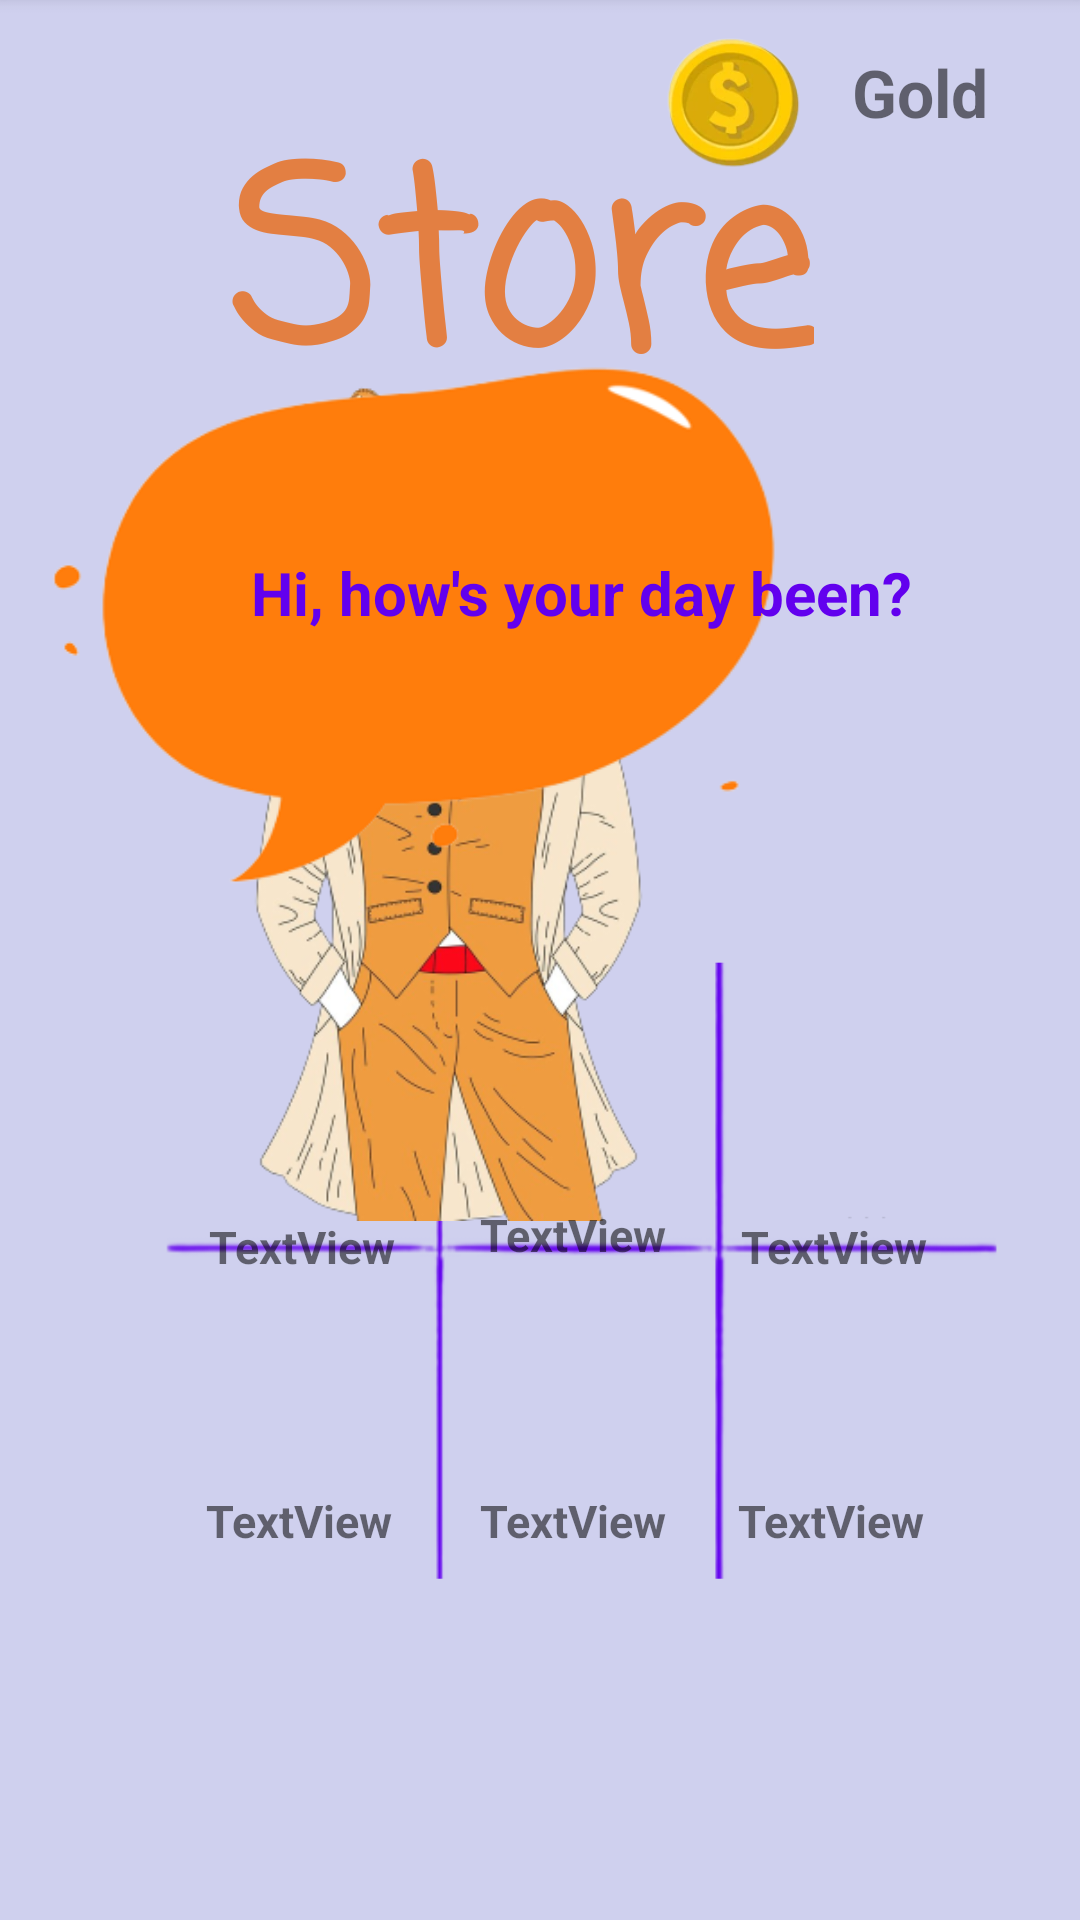

Write the Android layout XML for this screen, with the resource values it uses.
<!-- AndroidManifest.xml: application theme Theme.CSPROJEDENEME -->
<!-- res/layout/store.xml -->
<?xml version="1.0" encoding="utf-8"?>
<androidx.constraintlayout.widget.ConstraintLayout xmlns:android="http://schemas.android.com/apk/res/android"
    xmlns:app="http://schemas.android.com/apk/res-auto"
    xmlns:tools="http://schemas.android.com/tools"
    android:layout_width="match_parent"
    android:layout_height="match_parent"
    android:background="@drawable/deneme"
    tools:context=".StoreActivity">



    <ImageView
        android:id="@+id/imageView5"
        android:layout_width="299dp"
        android:layout_height="363dp"
        android:layout_marginTop="76dp"
        android:src="@drawable/salesman_final"
        app:layout_constraintEnd_toEndOf="parent"
        app:layout_constraintHorizontal_bias="0.0"
        app:layout_constraintStart_toStartOf="parent"
        app:layout_constraintTop_toTopOf="parent" />


    <TextView
        android:id="@+id/gold1"
        android:layout_width="wrap_content"
        android:layout_height="wrap_content"
        android:layout_marginTop="4dp"
        android:text="TextView"
        android:textStyle="bold"
        android:textSize="15sp"
        android:paddingLeft="2dp"
        app:layout_constraintEnd_toEndOf="@+id/marketItem1"
        app:layout_constraintStart_toStartOf="@+id/marketItem1"
        app:layout_constraintTop_toBottomOf="@+id/marketItem1" />

    <TextView
        android:id="@+id/gold2"
        android:layout_width="wrap_content"
        android:layout_height="wrap_content"
        android:text="TextView"
        android:textStyle="bold"
        android:textSize="15sp"
        android:paddingLeft="6dp"
        app:layout_constraintEnd_toEndOf="@+id/marketItem2"
        app:layout_constraintStart_toStartOf="@+id/marketItem2"
        app:layout_constraintTop_toBottomOf="@+id/marketItem2" />

    <TextView
        android:id="@+id/textView5"
        android:layout_width="wrap_content"
        android:layout_height="wrap_content"
        android:layout_marginTop="32dp"
        android:fontFamily="casual"
        android:text="Store"
        android:textColor="@color/habitact_title_color"
        android:textSize="80dp"
        android:textStyle="bold"
        app:layout_constraintEnd_toEndOf="parent"
        app:layout_constraintHorizontal_bias="0.463"
        app:layout_constraintStart_toStartOf="parent"
        app:layout_constraintTop_toTopOf="parent"
        tools:ignore="MissingConstraints" />

    <ImageView
        android:id="@+id/marketItem1"
        android:layout_width="96dp"
        android:layout_height="91dp"
        app:layout_constraintBottom_toBottomOf="parent"
        app:layout_constraintEnd_toEndOf="parent"
        app:layout_constraintHorizontal_bias="0.196"
        app:layout_constraintStart_toStartOf="parent"
        app:layout_constraintTop_toTopOf="parent"
        app:layout_constraintVertical_bias="0.565"
        tools:srcCompat="@tools:sample/avatars" />

    <ImageView
        android:id="@+id/marketItem3"
        android:layout_width="96dp"
        android:layout_height="91dp"
        app:layout_constraintBottom_toBottomOf="parent"
        app:layout_constraintEnd_toEndOf="parent"
        app:layout_constraintHorizontal_bias="0.86"
        app:layout_constraintStart_toStartOf="parent"
        app:layout_constraintTop_toTopOf="parent"
        app:layout_constraintVertical_bias="0.565"
        tools:srcCompat="@tools:sample/avatars" />

    <ImageView
        android:id="@+id/marketItem6"
        android:layout_width="96dp"
        android:layout_height="91dp"
        app:layout_constraintBottom_toBottomOf="parent"
        app:layout_constraintEnd_toEndOf="parent"
        app:layout_constraintHorizontal_bias="0.86"
        app:layout_constraintStart_toStartOf="parent"
        app:layout_constraintTop_toTopOf="parent"
        app:layout_constraintVertical_bias="0.739"
        tools:srcCompat="@tools:sample/avatars" />

    <ImageView
        android:id="@+id/marketItem5"
        android:layout_width="96dp"
        android:layout_height="91dp"
        app:layout_constraintBottom_toBottomOf="parent"
        app:layout_constraintEnd_toEndOf="parent"
        app:layout_constraintHorizontal_bias="0.53"
        app:layout_constraintStart_toStartOf="parent"
        app:layout_constraintTop_toTopOf="parent"
        app:layout_constraintVertical_bias="0.739"
        tools:srcCompat="@tools:sample/avatars" />

    <ImageView
        android:id="@+id/marketItem4"
        android:layout_width="96dp"
        android:layout_height="91dp"
        app:layout_constraintBottom_toBottomOf="parent"
        app:layout_constraintEnd_toEndOf="parent"
        app:layout_constraintHorizontal_bias="0.196"
        app:layout_constraintStart_toStartOf="parent"
        app:layout_constraintTop_toTopOf="parent"
        app:layout_constraintVertical_bias="0.739"
        tools:srcCompat="@tools:sample/avatars" />

    <ImageView
        android:id="@+id/marketItem2"
        android:layout_width="96dp"
        android:layout_height="91dp"
        app:layout_constraintBottom_toBottomOf="parent"
        app:layout_constraintEnd_toEndOf="parent"
        app:layout_constraintHorizontal_bias="0.53"
        app:layout_constraintStart_toStartOf="parent"
        app:layout_constraintTop_toTopOf="parent"
        app:layout_constraintVertical_bias="0.565"
        tools:srcCompat="@tools:sample/avatars" />

    <TextView
        android:id="@+id/textViewGold"
        android:layout_width="60dp"
        android:layout_height="wrap_content"
        android:layout_marginTop="16dp"
        android:layout_marginEnd="16dp"
        android:text="Gold"
        app:layout_constraintEnd_toEndOf="parent"
        app:layout_constraintTop_toTopOf="parent"
        android:textStyle="bold"
        android:textSize="22sp"/>

    <TextView
        android:id="@+id/gold3"
        android:layout_width="wrap_content"
        android:layout_height="wrap_content"
        android:layout_marginTop="4dp"
        android:text="TextView"
        android:textStyle="bold"
        android:textSize="15sp"
        android:paddingLeft="6dp"
        app:layout_constraintEnd_toEndOf="@+id/marketItem3"
        app:layout_constraintStart_toStartOf="@+id/marketItem3"
        app:layout_constraintTop_toBottomOf="@+id/marketItem3" />

    <TextView
        android:id="@+id/gold6"
        android:layout_width="wrap_content"
        android:layout_height="wrap_content"
        android:text="TextView"
        android:textStyle="bold"
        android:textSize="15sp"
        android:paddingLeft="4dp"
        app:layout_constraintEnd_toEndOf="@+id/marketItem6"
        app:layout_constraintStart_toStartOf="@+id/marketItem6"
        app:layout_constraintTop_toBottomOf="@+id/marketItem6" />

    <TextView
        android:id="@+id/gold5"
        android:layout_width="wrap_content"
        android:layout_height="wrap_content"
        android:text="TextView"
        android:textStyle="bold"
        android:textSize="15sp"
        android:paddingLeft="3dp"
        app:layout_constraintEnd_toEndOf="@+id/marketItem5"
        app:layout_constraintHorizontal_bias="0.552"
        app:layout_constraintStart_toStartOf="@+id/marketItem5"
        app:layout_constraintTop_toBottomOf="@+id/marketItem5" />

    <TextView
        android:id="@+id/gold4"
        android:layout_width="wrap_content"
        android:layout_height="wrap_content"
        android:text="TextView"
        android:textStyle="bold"
        android:textSize="15sp"
        app:layout_constraintEnd_toEndOf="@+id/marketItem4"
        app:layout_constraintStart_toStartOf="@+id/marketItem4"
        app:layout_constraintTop_toBottomOf="@+id/marketItem4" />

    <ImageView
        android:id="@+id/imageView2"
        android:layout_width="47dp"
        android:layout_height="47dp"
        android:layout_marginTop="11dp"
        android:layout_marginEnd="16dp"
        app:layout_constraintEnd_toStartOf="@+id/textViewGold"
        app:layout_constraintTop_toTopOf="parent"
        app:srcCompat="@drawable/gold_image" />

    <ImageView
        android:id="@+id/speech_bubble"
        android:layout_width="451dp"
        android:layout_height="333dp"
        android:layout_marginTop="48dp"
        app:layout_constraintEnd_toEndOf="parent"
        app:layout_constraintHorizontal_bias="1.0"
        app:layout_constraintStart_toStartOf="parent"
        app:layout_constraintTop_toTopOf="parent"
        app:srcCompat="@drawable/speech_bubble" />

    <TextView
        android:id="@+id/bubble"
        android:layout_width="247dp"
        android:layout_height="40dp"
        android:layout_marginTop="184dp"
        android:text="Hi, how's your day been?"
        android:textColor="@color/purple_500"
        android:textSize="20sp"
        android:textStyle="bold"
        app:layout_constraintEnd_toEndOf="parent"
        app:layout_constraintHorizontal_bias="0.74"
        app:layout_constraintStart_toStartOf="parent"
        app:layout_constraintTop_toTopOf="parent" />


</androidx.constraintlayout.widget.ConstraintLayout>
<!-- resources referenced by this layout -->
<resources>
  <color name="habitact_title_color">#e37f42</color>
  <color name="purple_500">#FF6200EE</color>
  <!-- drawable deneme: png bitmap (drawable, 31481 bytes) -->
  <!-- drawable gold_image: png bitmap (drawable, 20128 bytes) -->
  <!-- drawable salesman_final: png bitmap (drawable, 169940 bytes) -->
  <!-- drawable speech_bubble: png bitmap (drawable, 19900 bytes) -->
  <style name="Theme.CSPROJEDENEME" parent="Theme.MaterialComponents.DayNight.DarkActionBar">
          
          <item name="colorPrimary">@color/purple_500</item>
          <item name="colorPrimaryVariant">@color/purple_700</item>
          <item name="colorOnPrimary">@color/white</item>
          
          <item name="colorSecondary">@color/teal_200</item>
          <item name="colorSecondaryVariant">@color/teal_700</item>
          <item name="colorOnSecondary">@color/black</item>
          
          <item name="android:statusBarColor" tools:targetApi="l">?attr/colorPrimaryVariant</item>
          
      </style>
  <color name="purple_700">#FF3700B3</color>
  <color name="white">#FFFFFFFF</color>
  <color name="teal_200">#FF03DAC5</color>
  <color name="teal_700">#FF018786</color>
  <color name="black">#FF000000</color>
</resources>
